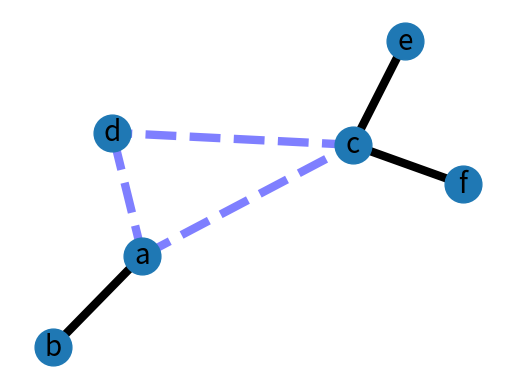

The matplotlib source for this figure:
#!/usr/bin/env python
"""
An example using Graph as a weighted network.
"""
__author__ = """Aric Hagberg (hagberg@lanl.gov)"""
try:
    import matplotlib.pyplot as plt
except:
    raise

import networkx as nx

G = nx.Graph()

G.add_edge('a', 'b', weight=0.6)
G.add_edge('a', 'c', weight=0.2)
G.add_edge('c', 'd', weight=0.1)
G.add_edge('c', 'e', weight=0.7)
G.add_edge('c', 'f', weight=0.9)
G.add_edge('a', 'd', weight=0.3)

elarge = [(u, v) for (u, v, d) in G.edges(data=True) if d['weight'] > 0.5]
esmall = [(u, v) for (u, v, d) in G.edges(data=True) if d['weight'] <= 0.5]

pos = nx.spring_layout(G)  # positions for all nodes

# nodes
nx.draw_networkx_nodes(G, pos, node_size=700)

# edges
nx.draw_networkx_edges(G, pos, edgelist=elarge,
                       width=6)
nx.draw_networkx_edges(G, pos, edgelist=esmall,
                       width=6, alpha=0.5, edge_color='b', style='dashed')

# labels
nx.draw_networkx_labels(G, pos, font_size=20, font_family='sans-serif')

plt.axis('off')
plt.savefig("weighted_graph.png")  # save as png
plt.show()  # display
